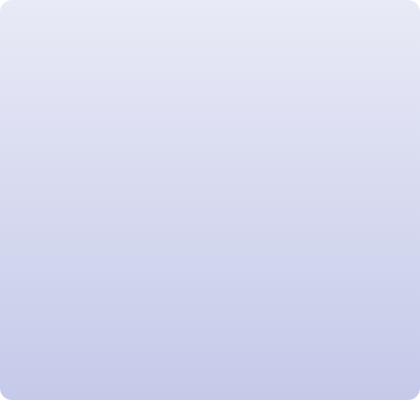
t = 0.00 s
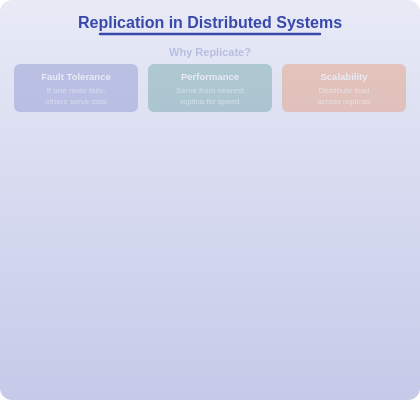
t = 1.63 s
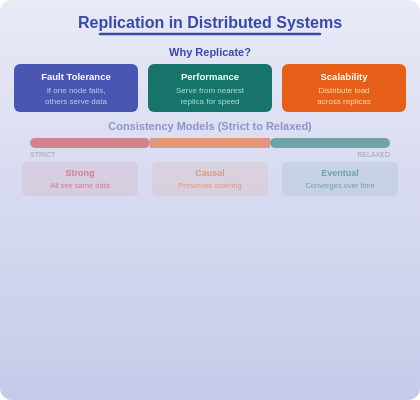
t = 3.25 s
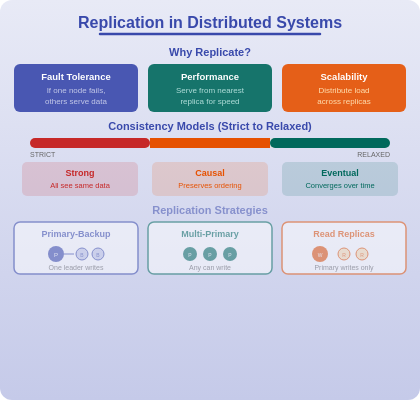
t = 4.75 s
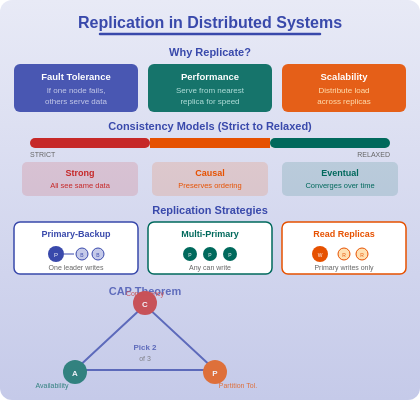
t = 6.38 s
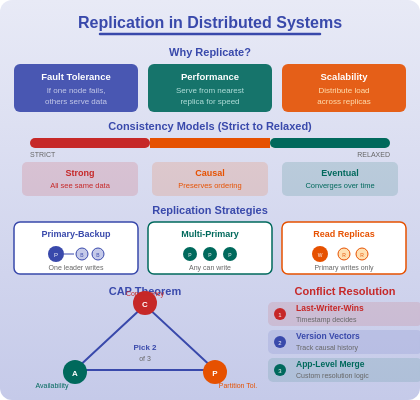
t = 8.00 s

The animated SVG that drew these frames (rendered in a browser with its animation timeline set to each time). Animation: 6 SMIL elements (animate=6); one cycle of 8.00 s.

<svg xmlns="http://www.w3.org/2000/svg" width="420" height="400" data-topic-id="replication-introduction">
  <defs>
    <linearGradient id="bgGrad" x1="0%" y1="0%" x2="0%" y2="100%">
      <stop offset="0%" style="stop-color:#E8EAF6"/>
      <stop offset="100%" style="stop-color:#C5CAE9"/>
    </linearGradient>
  </defs>
  <rect width="420" height="400" fill="url(#bgGrad)" rx="12"/>

  <!-- G1: Title "Replication" with underline (0.3s) -->
  <g opacity="0" data-narration="Replication means maintaining copies of data across multiple nodes in a distributed system.">
    <animate attributeName="opacity" from="0" to="1" dur="0.5s" begin="0.3s" fill="freeze"/>
    <text x="210" y="28" text-anchor="middle" font-family="Arial, sans-serif" font-size="16" font-weight="bold" fill="#3949AB">Replication in Distributed Systems</text>
    <line x1="100" y1="34" x2="320" y2="34" stroke="#3949AB" stroke-width="2.5" stroke-linecap="round"/>
  </g>

  <!-- G2: Why replicate? (1.5s) -->
  <g opacity="0" data-narration="We replicate data for three key reasons: fault tolerance so the system survives node failures, performance by serving reads from the nearest replica, and scalability by distributing load across nodes.">
    <animate attributeName="opacity" from="0" to="1" dur="0.5s" begin="1.5s" fill="freeze"/>
    <text x="210" y="56" text-anchor="middle" font-family="Arial, sans-serif" font-size="11" font-weight="bold" fill="#3949AB">Why Replicate?</text>
    <!-- Fault Tolerance -->
    <rect x="14" y="64" width="124" height="48" rx="6" fill="#3949AB" opacity="0.9"/>
    <text x="76" y="80" text-anchor="middle" font-family="Arial, sans-serif" font-size="9.5" font-weight="bold" fill="white">Fault Tolerance</text>
    <text x="76" y="93" text-anchor="middle" font-family="Arial, sans-serif" font-size="8" fill="#C5CAE9">If one node fails,</text>
    <text x="76" y="104" text-anchor="middle" font-family="Arial, sans-serif" font-size="8" fill="#C5CAE9">others serve data</text>
    <!-- Performance -->
    <rect x="148" y="64" width="124" height="48" rx="6" fill="#00695C" opacity="0.9"/>
    <text x="210" y="80" text-anchor="middle" font-family="Arial, sans-serif" font-size="9.5" font-weight="bold" fill="white">Performance</text>
    <text x="210" y="93" text-anchor="middle" font-family="Arial, sans-serif" font-size="8" fill="#B2DFDB">Serve from nearest</text>
    <text x="210" y="104" text-anchor="middle" font-family="Arial, sans-serif" font-size="8" fill="#B2DFDB">replica for speed</text>
    <!-- Scalability -->
    <rect x="282" y="64" width="124" height="48" rx="6" fill="#E65100" opacity="0.9"/>
    <text x="344" y="80" text-anchor="middle" font-family="Arial, sans-serif" font-size="9.5" font-weight="bold" fill="white">Scalability</text>
    <text x="344" y="93" text-anchor="middle" font-family="Arial, sans-serif" font-size="8" fill="#FFE0B2">Distribute load</text>
    <text x="344" y="104" text-anchor="middle" font-family="Arial, sans-serif" font-size="8" fill="#FFE0B2">across replicas</text>
  </g>

  <!-- G3: Consistency models spectrum (3.0s) -->
  <g opacity="0" data-narration="Consistency models form a spectrum. Strong consistency ensures all replicas see the same data at the same time. Eventual consistency allows temporary divergence but guarantees convergence. Causal consistency preserves cause-and-effect ordering.">
    <animate attributeName="opacity" from="0" to="1" dur="0.5s" begin="3.0s" fill="freeze"/>
    <text x="210" y="130" text-anchor="middle" font-family="Arial, sans-serif" font-size="11" font-weight="bold" fill="#3949AB">Consistency Models (Strict to Relaxed)</text>
    <!-- Spectrum bar -->
    <rect x="30" y="138" width="360" height="10" rx="5" fill="#E0E0E0"/>
    <rect x="30" y="138" width="120" height="10" rx="5" fill="#C62828"/>
    <rect x="150" y="138" width="120" height="10" fill="#E65100"/>
    <rect x="270" y="138" width="120" height="10" rx="5" fill="#00695C"/>
    <!-- Arrow labels -->
    <text x="30" y="157" font-family="Arial, sans-serif" font-size="7" fill="#666">STRICT</text>
    <text x="390" y="157" text-anchor="end" font-family="Arial, sans-serif" font-size="7" fill="#666">RELAXED</text>
    <!-- Strong -->
    <rect x="22" y="162" width="116" height="34" rx="5" fill="#C62828" opacity="0.15"/>
    <text x="80" y="176" text-anchor="middle" font-family="Arial, sans-serif" font-size="9" font-weight="bold" fill="#C62828">Strong</text>
    <text x="80" y="188" text-anchor="middle" font-family="Arial, sans-serif" font-size="7.5" fill="#C62828">All see same data</text>
    <!-- Causal -->
    <rect x="152" y="162" width="116" height="34" rx="5" fill="#E65100" opacity="0.15"/>
    <text x="210" y="176" text-anchor="middle" font-family="Arial, sans-serif" font-size="9" font-weight="bold" fill="#E65100">Causal</text>
    <text x="210" y="188" text-anchor="middle" font-family="Arial, sans-serif" font-size="7.5" fill="#E65100">Preserves ordering</text>
    <!-- Eventual -->
    <rect x="282" y="162" width="116" height="34" rx="5" fill="#00695C" opacity="0.15"/>
    <text x="340" y="176" text-anchor="middle" font-family="Arial, sans-serif" font-size="9" font-weight="bold" fill="#00695C">Eventual</text>
    <text x="340" y="188" text-anchor="middle" font-family="Arial, sans-serif" font-size="7.5" fill="#00695C">Converges over time</text>
  </g>

  <!-- G4: Replication strategies (4.5s) -->
  <g opacity="0" data-narration="Three main replication strategies exist. Primary-backup uses one leader that handles all writes. Multi-primary allows any node to accept writes. Read replicas let the primary handle writes while replicas serve read requests.">
    <animate attributeName="opacity" from="0" to="1" dur="0.5s" begin="4.5s" fill="freeze"/>
    <text x="210" y="214" text-anchor="middle" font-family="Arial, sans-serif" font-size="11" font-weight="bold" fill="#3949AB">Replication Strategies</text>
    <!-- Primary-Backup -->
    <rect x="14" y="222" width="124" height="52" rx="6" fill="white" stroke="#3949AB" stroke-width="1.5"/>
    <text x="76" y="237" text-anchor="middle" font-family="Arial, sans-serif" font-size="9" font-weight="bold" fill="#3949AB">Primary-Backup</text>
    <circle cx="56" cy="254" r="8" fill="#3949AB"/>
    <text x="56" y="257" text-anchor="middle" font-family="Arial, sans-serif" font-size="6" fill="white">P</text>
    <line x1="64" y1="254" x2="74" y2="254" stroke="#3949AB" stroke-width="1"/>
    <circle cx="82" cy="254" r="6" fill="#C5CAE9" stroke="#3949AB" stroke-width="1"/>
    <text x="82" y="257" text-anchor="middle" font-family="Arial, sans-serif" font-size="5" fill="#3949AB">B</text>
    <circle cx="98" cy="254" r="6" fill="#C5CAE9" stroke="#3949AB" stroke-width="1"/>
    <text x="98" y="257" text-anchor="middle" font-family="Arial, sans-serif" font-size="5" fill="#3949AB">B</text>
    <text x="76" y="270" text-anchor="middle" font-family="Arial, sans-serif" font-size="7" fill="#666">One leader writes</text>
    <!-- Multi-Primary -->
    <rect x="148" y="222" width="124" height="52" rx="6" fill="white" stroke="#00695C" stroke-width="1.5"/>
    <text x="210" y="237" text-anchor="middle" font-family="Arial, sans-serif" font-size="9" font-weight="bold" fill="#00695C">Multi-Primary</text>
    <circle cx="190" cy="254" r="7" fill="#00695C"/>
    <text x="190" y="257" text-anchor="middle" font-family="Arial, sans-serif" font-size="5" fill="white">P</text>
    <circle cx="210" cy="254" r="7" fill="#00695C"/>
    <text x="210" y="257" text-anchor="middle" font-family="Arial, sans-serif" font-size="5" fill="white">P</text>
    <circle cx="230" cy="254" r="7" fill="#00695C"/>
    <text x="230" y="257" text-anchor="middle" font-family="Arial, sans-serif" font-size="5" fill="white">P</text>
    <text x="210" y="270" text-anchor="middle" font-family="Arial, sans-serif" font-size="7" fill="#666">Any can write</text>
    <!-- Read Replicas -->
    <rect x="282" y="222" width="124" height="52" rx="6" fill="white" stroke="#E65100" stroke-width="1.5"/>
    <text x="344" y="237" text-anchor="middle" font-family="Arial, sans-serif" font-size="9" font-weight="bold" fill="#E65100">Read Replicas</text>
    <circle cx="320" cy="254" r="8" fill="#E65100"/>
    <text x="320" y="257" text-anchor="middle" font-family="Arial, sans-serif" font-size="5" fill="white">W</text>
    <circle cx="344" cy="254" r="6" fill="#FFE0B2" stroke="#E65100" stroke-width="1"/>
    <text x="344" y="257" text-anchor="middle" font-family="Arial, sans-serif" font-size="5" fill="#E65100">R</text>
    <circle cx="362" cy="254" r="6" fill="#FFE0B2" stroke="#E65100" stroke-width="1"/>
    <text x="362" y="257" text-anchor="middle" font-family="Arial, sans-serif" font-size="5" fill="#E65100">R</text>
    <text x="344" y="270" text-anchor="middle" font-family="Arial, sans-serif" font-size="7" fill="#666">Primary writes only</text>
  </g>

  <!-- G5: CAP Theorem triangle (6.0s) -->
  <g opacity="0" data-narration="The CAP theorem states that a distributed system can only guarantee two out of three properties: Consistency, Availability, and Partition tolerance. During a network partition, you must choose between consistency and availability.">
    <animate attributeName="opacity" from="0" to="1" dur="0.5s" begin="6.0s" fill="freeze"/>
    <text x="145" y="295" text-anchor="middle" font-family="Arial, sans-serif" font-size="11" font-weight="bold" fill="#3949AB">CAP Theorem</text>
    <!-- Triangle -->
    <polygon points="145,305 75,370 215,370" fill="none" stroke="#3949AB" stroke-width="2"/>
    <!-- C vertex -->
    <circle cx="145" cy="303" r="12" fill="#C62828"/>
    <text x="145" y="307" text-anchor="middle" font-family="Arial, sans-serif" font-size="8" font-weight="bold" fill="white">C</text>
    <text x="145" y="296" text-anchor="middle" font-family="Arial, sans-serif" font-size="7" fill="#C62828">Consistency</text>
    <!-- A vertex -->
    <circle cx="75" cy="372" r="12" fill="#00695C"/>
    <text x="75" y="376" text-anchor="middle" font-family="Arial, sans-serif" font-size="8" font-weight="bold" fill="white">A</text>
    <text x="52" y="388" text-anchor="middle" font-family="Arial, sans-serif" font-size="7" fill="#00695C">Availability</text>
    <!-- P vertex -->
    <circle cx="215" cy="372" r="12" fill="#E65100"/>
    <text x="215" y="376" text-anchor="middle" font-family="Arial, sans-serif" font-size="8" font-weight="bold" fill="white">P</text>
    <text x="238" y="388" text-anchor="middle" font-family="Arial, sans-serif" font-size="7" fill="#E65100">Partition Tol.</text>
    <!-- Center label -->
    <text x="145" y="350" text-anchor="middle" font-family="Arial, sans-serif" font-size="8" font-weight="bold" fill="#3949AB">Pick 2</text>
    <text x="145" y="361" text-anchor="middle" font-family="Arial, sans-serif" font-size="7" fill="#666">of 3</text>
  </g>

  <!-- G6: Conflict resolution (7.5s) -->
  <g opacity="0" data-narration="When replicas diverge, conflicts must be resolved. Last-writer-wins uses timestamps to pick the latest write. Version vectors track causal history to detect conflicts. Application-level merge lets the application define custom resolution logic.">
    <animate attributeName="opacity" from="0" to="1" dur="0.5s" begin="7.5s" fill="freeze"/>
    <text x="345" y="295" text-anchor="middle" font-family="Arial, sans-serif" font-size="11" font-weight="bold" fill="#C62828">Conflict Resolution</text>
    <!-- Last-writer-wins -->
    <rect x="268" y="302" width="154" height="24" rx="5" fill="#C62828" opacity="0.12"/>
    <circle cx="280" cy="314" r="6" fill="#C62828"/>
    <text x="280" y="317" text-anchor="middle" font-family="Arial, sans-serif" font-size="6" fill="white">1</text>
    <text x="296" y="311" font-family="Arial, sans-serif" font-size="8.5" font-weight="bold" fill="#C62828">Last-Writer-Wins</text>
    <text x="296" y="322" font-family="Arial, sans-serif" font-size="7" fill="#666">Timestamp decides</text>
    <!-- Version vectors -->
    <rect x="268" y="330" width="154" height="24" rx="5" fill="#3949AB" opacity="0.12"/>
    <circle cx="280" cy="342" r="6" fill="#3949AB"/>
    <text x="280" y="345" text-anchor="middle" font-family="Arial, sans-serif" font-size="6" fill="white">2</text>
    <text x="296" y="339" font-family="Arial, sans-serif" font-size="8.5" font-weight="bold" fill="#3949AB">Version Vectors</text>
    <text x="296" y="350" font-family="Arial, sans-serif" font-size="7" fill="#666">Track causal history</text>
    <!-- App-level merge -->
    <rect x="268" y="358" width="154" height="24" rx="5" fill="#00695C" opacity="0.12"/>
    <circle cx="280" cy="370" r="6" fill="#00695C"/>
    <text x="280" y="373" text-anchor="middle" font-family="Arial, sans-serif" font-size="6" fill="white">3</text>
    <text x="296" y="367" font-family="Arial, sans-serif" font-size="8.5" font-weight="bold" fill="#00695C">App-Level Merge</text>
    <text x="296" y="378" font-family="Arial, sans-serif" font-size="7" fill="#666">Custom resolution logic</text>
  </g>
</svg>
